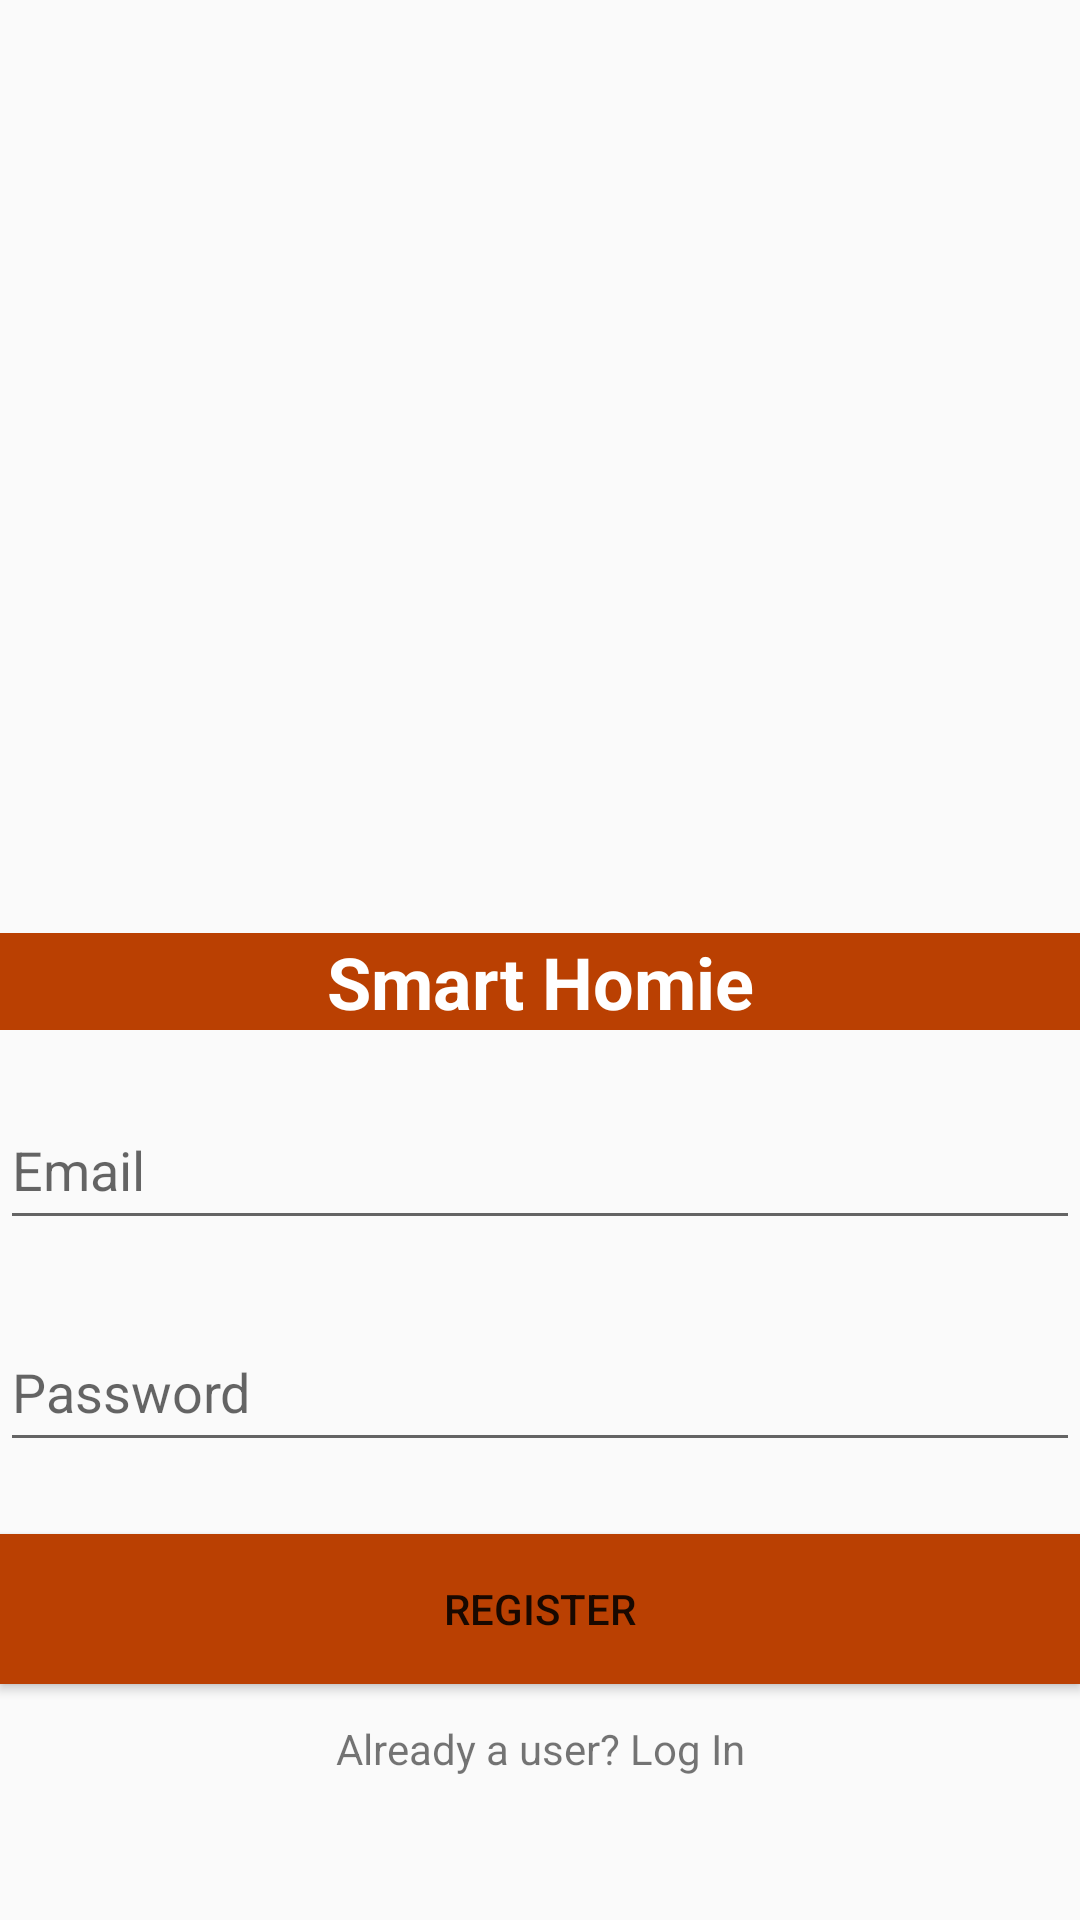

Layout XML and referenced resources for this Android screen:
<!-- AndroidManifest.xml: application theme Theme.SmartHomie -->
<!-- res/layout/register.xml -->
<?xml version="1.0" encoding="utf-8"?>
<androidx.constraintlayout.widget.ConstraintLayout xmlns:android="http://schemas.android.com/apk/res/android"
    xmlns:app="http://schemas.android.com/apk/res-auto"
    xmlns:tools="http://schemas.android.com/tools"
    android:layout_width="match_parent"
    android:layout_height="match_parent"
    tools:context=".RegisterActivity">

    <ImageView
        android:id="@+id/imageView"
        android:layout_width="459dp"
        android:layout_height="311dp"
        app:layout_constraintBottom_toTopOf="@+id/titleText"
        app:layout_constraintEnd_toEndOf="parent"
        app:layout_constraintHorizontal_bias="0.487"
        app:layout_constraintStart_toStartOf="parent"
        app:layout_constraintTop_toTopOf="parent"
        app:srcCompat="@drawable/back" />

    <TextView
        android:id="@+id/titleText"
        android:layout_width="0dp"
        android:layout_height="wrap_content"
        android:background="#BA4002"
        android:gravity="center"
        android:text="Smart Homie"
        android:textColor="#FFFFFF"
        android:textSize="24sp"
        android:textStyle="bold"
        app:layout_constraintEnd_toEndOf="parent"
        app:layout_constraintHorizontal_bias="1.0"
        app:layout_constraintStart_toStartOf="parent"
        app:layout_constraintTop_toBottomOf="@+id/imageView" />

    <EditText
        android:id="@+id/emailInput"
        android:layout_width="0dp"
        android:layout_height="50dp"
        android:layout_marginTop="20dp"
        android:hint="Email"
        app:layout_constraintEnd_toEndOf="parent"
        app:layout_constraintHorizontal_bias="0.0"
        app:layout_constraintStart_toStartOf="parent"
        app:layout_constraintTop_toBottomOf="@+id/titleText" />

    <EditText
        android:id="@+id/passwordInput"
        android:layout_width="0dp"
        android:layout_height="50dp"
        android:layout_marginTop="24dp"
        android:hint="Password"
        android:inputType="textPassword"
        app:layout_constraintEnd_toEndOf="parent"
        app:layout_constraintHorizontal_bias="0.0"
        app:layout_constraintStart_toStartOf="parent"
        app:layout_constraintTop_toBottomOf="@+id/emailInput" />

    <Button
        android:id="@+id/registerButton"
        android:layout_width="0dp"
        android:layout_height="50dp"
        android:layout_marginTop="24dp"
        android:background="#BA4002"
        android:text="Register"
        app:backgroundTint="@null"
        app:layout_constraintEnd_toEndOf="parent"
        app:layout_constraintHorizontal_bias="0.0"
        app:layout_constraintStart_toStartOf="parent"
        app:layout_constraintTop_toBottomOf="@+id/passwordInput" />

    <TextView
        android:id="@+id/LoginText"
        android:layout_width="wrap_content"
        android:layout_height="wrap_content"
        android:layout_marginTop="12dp"
        android:text="Already a user? Log In"
        app:layout_constraintEnd_toEndOf="parent"
        app:layout_constraintStart_toStartOf="parent"
        app:layout_constraintTop_toBottomOf="@id/registerButton" />

</androidx.constraintlayout.widget.ConstraintLayout>
<!-- resources referenced by this layout -->
<resources>
  <style name="Theme.SmartHomie" parent="Base.Theme.SmartHomie" />
  <style name="Base.Theme.SmartHomie" parent="Theme.AppCompat.Light.NoActionBar">
          
          
      </style>
</resources>
